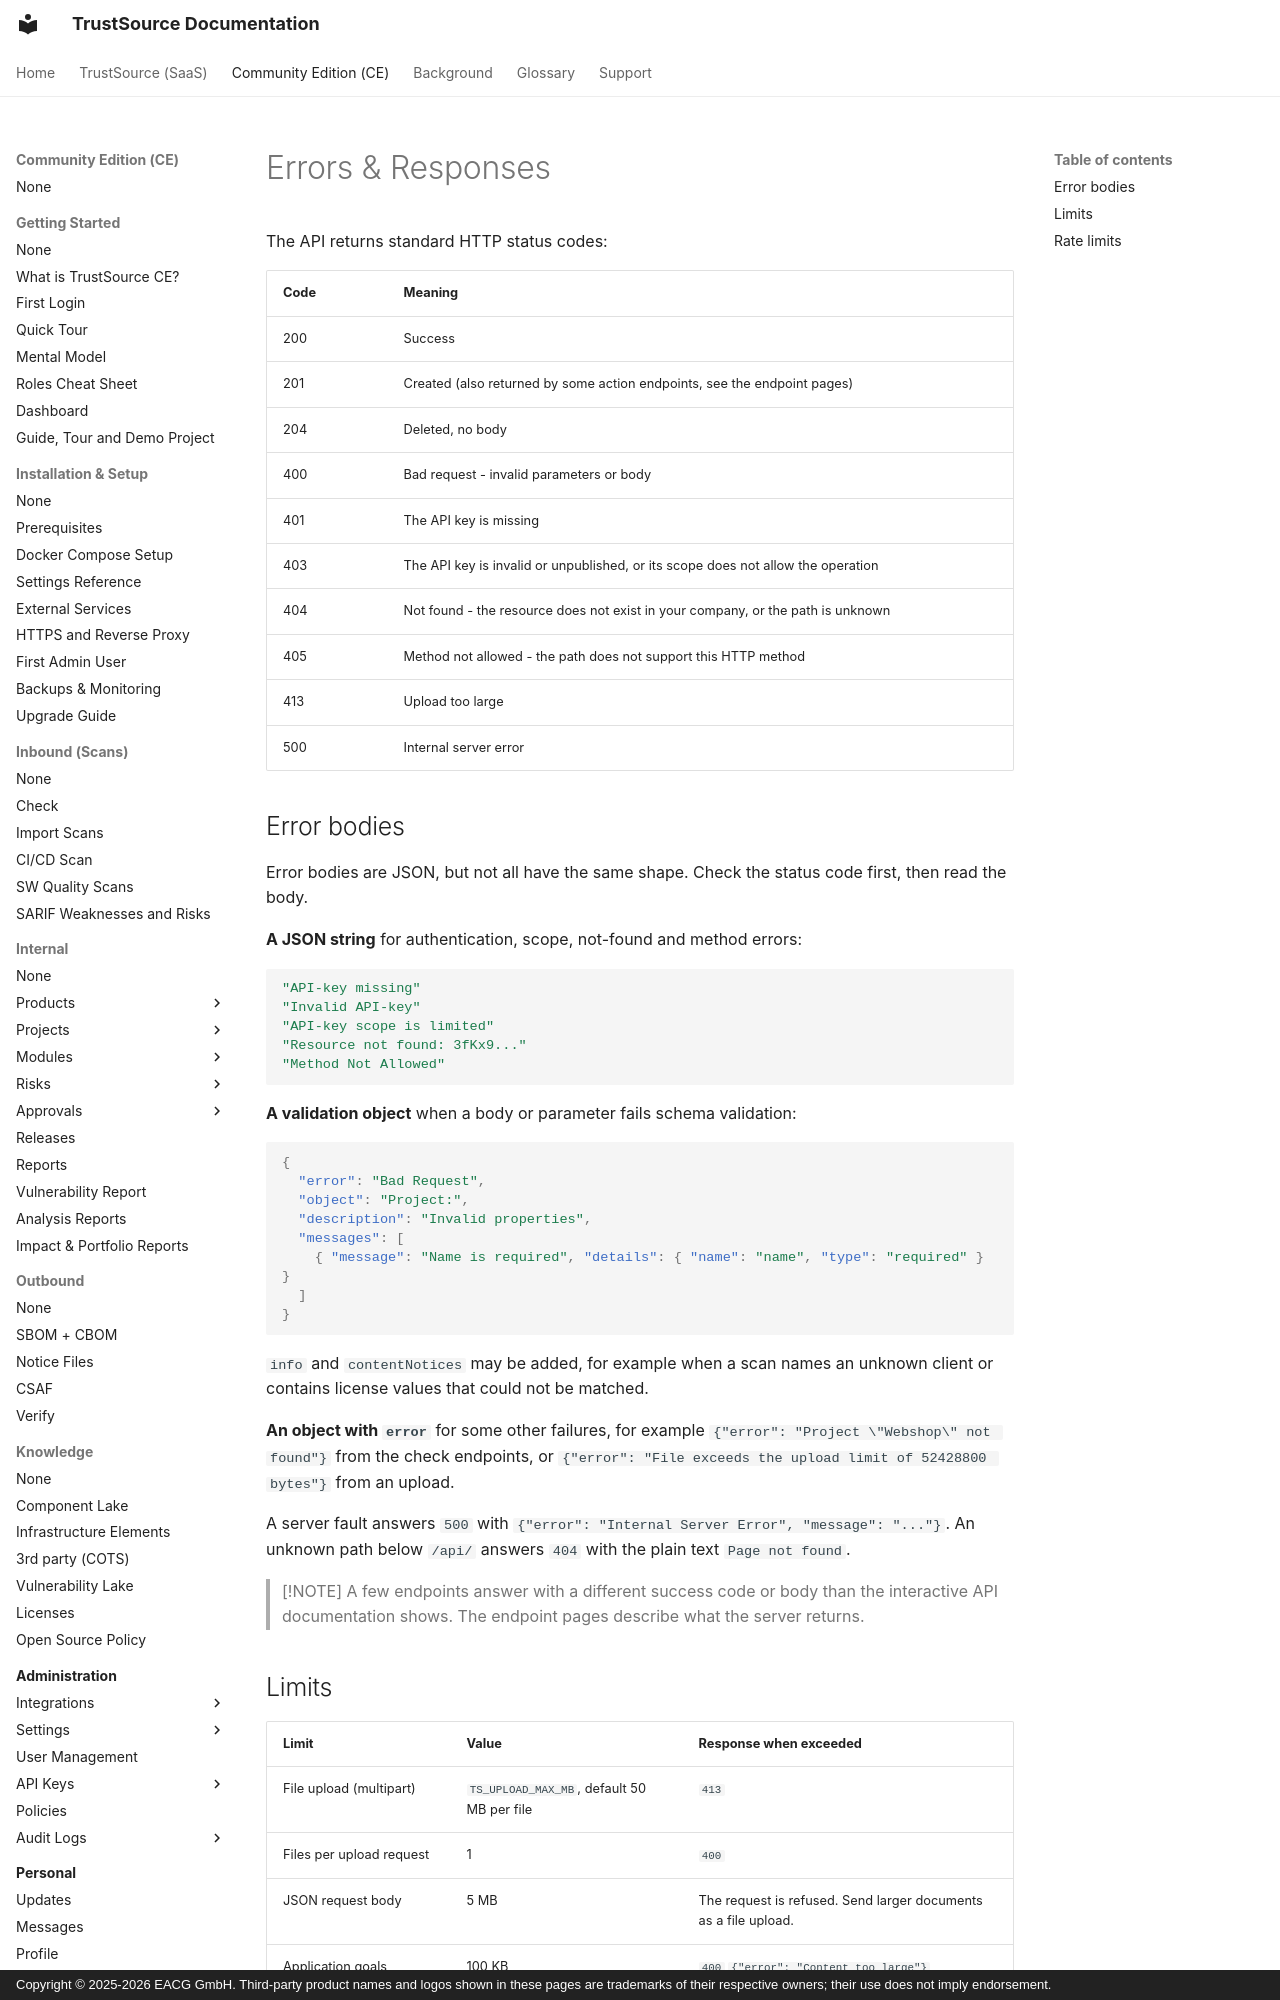

repository: TrustSource/ts-docs · page: ce/09-rest-api/02-error-handling/index.html · generator: mkdocs · copyright: Copyright © 2025-2026 EACG GmbH. Third-party product names and logos shown in these pages are trademarks of their respective owners; their use does not imply endorsement.

# Errors & Responses

The API returns standard HTTP status codes:

| Code | Meaning |
|---|---|
| 200 | Success |
| 201 | Created (also returned by some action endpoints, see the endpoint pages) |
| 204 | Deleted, no body |
| 400 | Bad request - invalid parameters or body |
| 401 | The API key is missing |
| 403 | The API key is invalid or unpublished, or its scope does not allow the operation |
| 404 | Not found - the resource does not exist in your company, or the path is unknown |
| 405 | Method not allowed - the path does not support this HTTP method |
| 413 | Upload too large |
| 500 | Internal server error |
